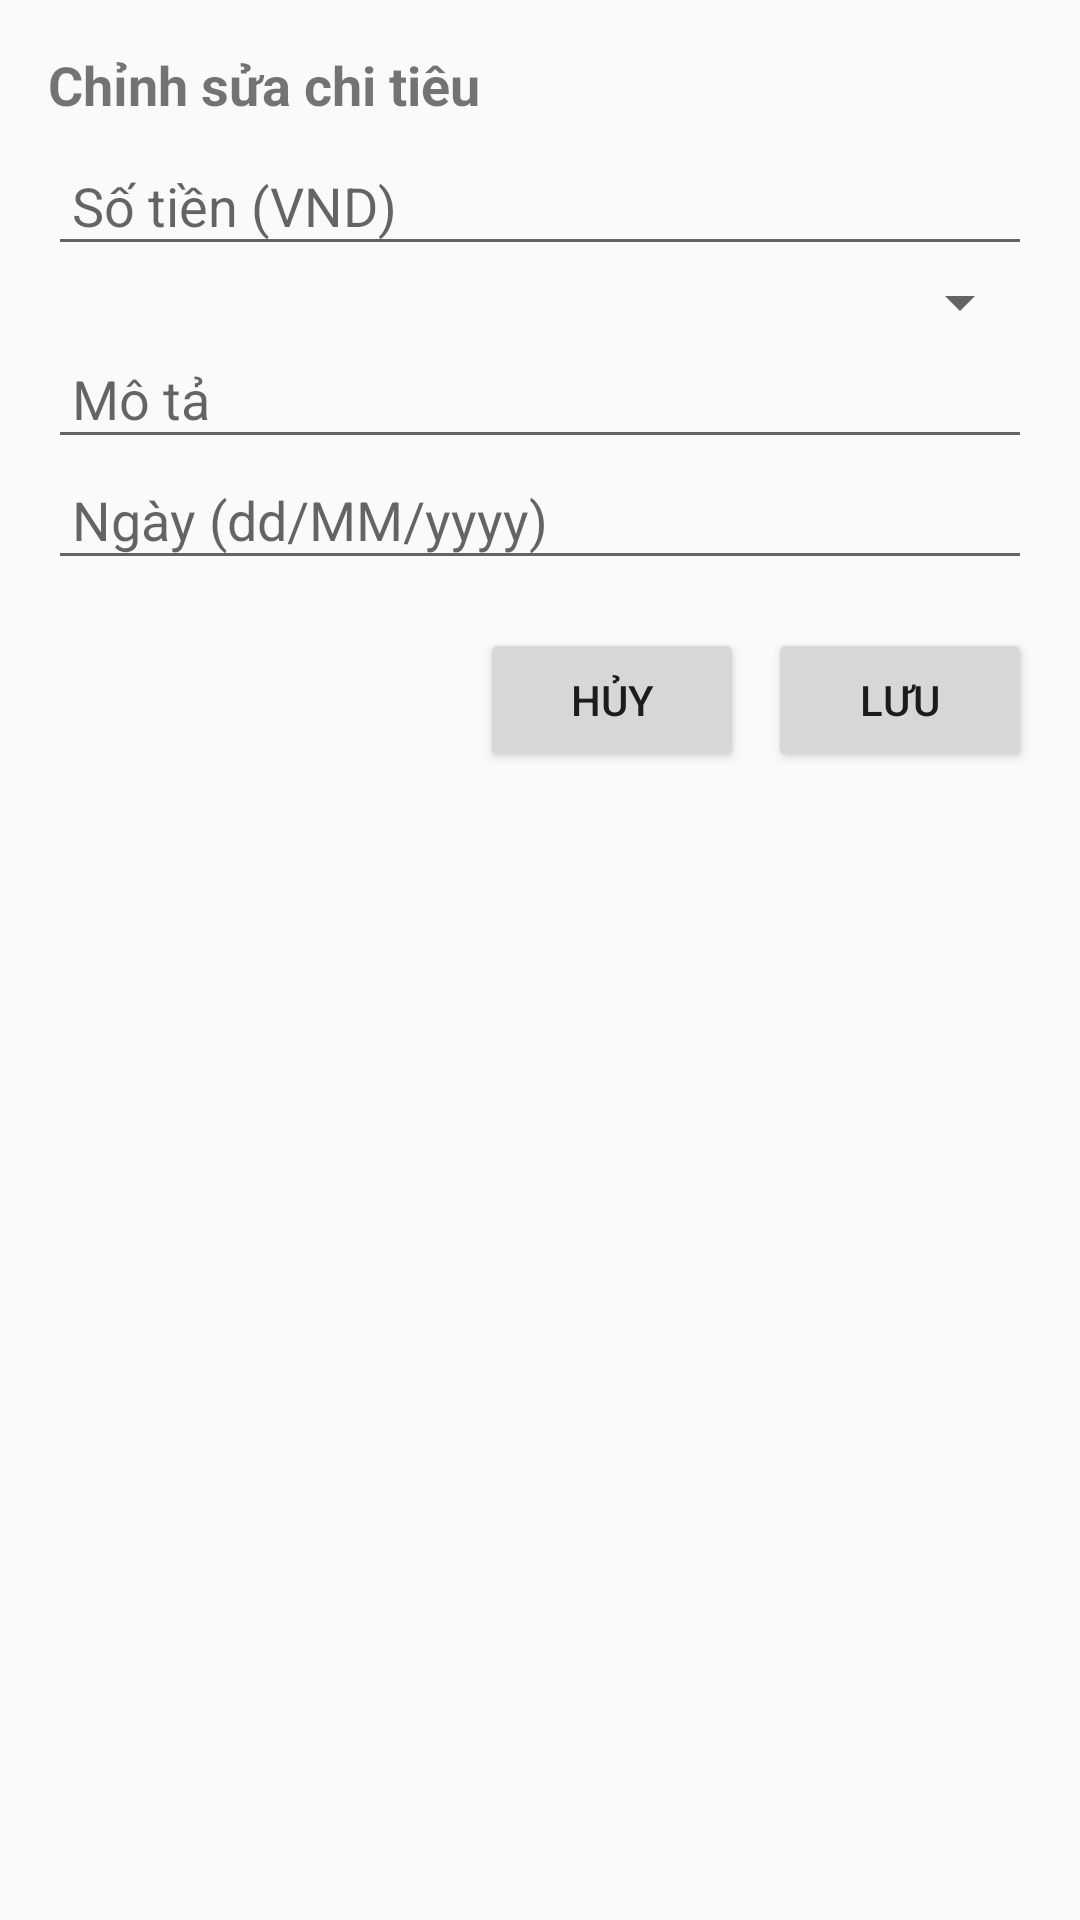

Reconstruct the res/layout file that produces this screen, plus the resources it refers to.
<!-- AndroidManifest.xml: application theme Theme.Laptrinh_Mobile -->
<!-- res/layout/dialog_edit_expense.xml -->
<?xml version="1.0" encoding="utf-8"?>
<LinearLayout xmlns:android="http://schemas.android.com/apk/res/android"
    android:layout_width="match_parent"
    android:layout_height="wrap_content"
    android:orientation="vertical"
    android:padding="16dp">

    <TextView
        android:layout_width="match_parent"
        android:layout_height="wrap_content"
        android:text="Chỉnh sửa chi tiêu"
        android:textSize="18sp"
        android:textStyle="bold"
        android:paddingBottom="8dp" />

    <EditText
        android:id="@+id/et_amount"
        android:layout_width="match_parent"
        android:layout_height="wrap_content"
        android:hint="Số tiền (VND)"
        android:inputType="numberDecimal"
        android:padding="8dp" />

    <Spinner
        android:id="@+id/sp_category"
        android:layout_width="match_parent"
        android:layout_height="wrap_content"
        android:padding="8dp" />

    <EditText
        android:id="@+id/et_description"
        android:layout_width="match_parent"
        android:layout_height="wrap_content"
        android:hint="Mô tả"
        android:padding="8dp" />

    <EditText
        android:id="@+id/et_date"
        android:layout_width="match_parent"
        android:layout_height="wrap_content"
        android:hint="Ngày (dd/MM/yyyy)"
        android:inputType="date"
        android:focusable="false"
        android:padding="8dp" />

    <LinearLayout
        android:layout_width="match_parent"
        android:layout_height="wrap_content"
        android:orientation="horizontal"
        android:gravity="end"
        android:paddingTop="16dp">

        <Button
            android:id="@+id/btn_cancel"
            android:layout_width="wrap_content"
            android:layout_height="wrap_content"
            android:text="Hủy"
            android:layout_marginEnd="8dp" />

        <Button
            android:id="@+id/btn_save"
            android:layout_width="wrap_content"
            android:layout_height="wrap_content"
            android:text="Lưu" />
    </LinearLayout>
</LinearLayout>
<!-- resources referenced by this layout -->
<resources>
  <style name="Theme.Laptrinh_Mobile" parent="Theme.AppCompat.Light.NoActionBar">
          <item name="colorPrimary">@color/colorPrimary</item>
          <item name="colorPrimaryDark">@color/colorPrimaryDark</item>
          <item name="colorAccent">@color/colorAccent</item>
      </style>
  <color name="colorPrimary">#4CAF50</color>
  <color name="colorPrimaryDark">#388E3C</color>
  <color name="colorAccent">#81C784</color>
</resources>
